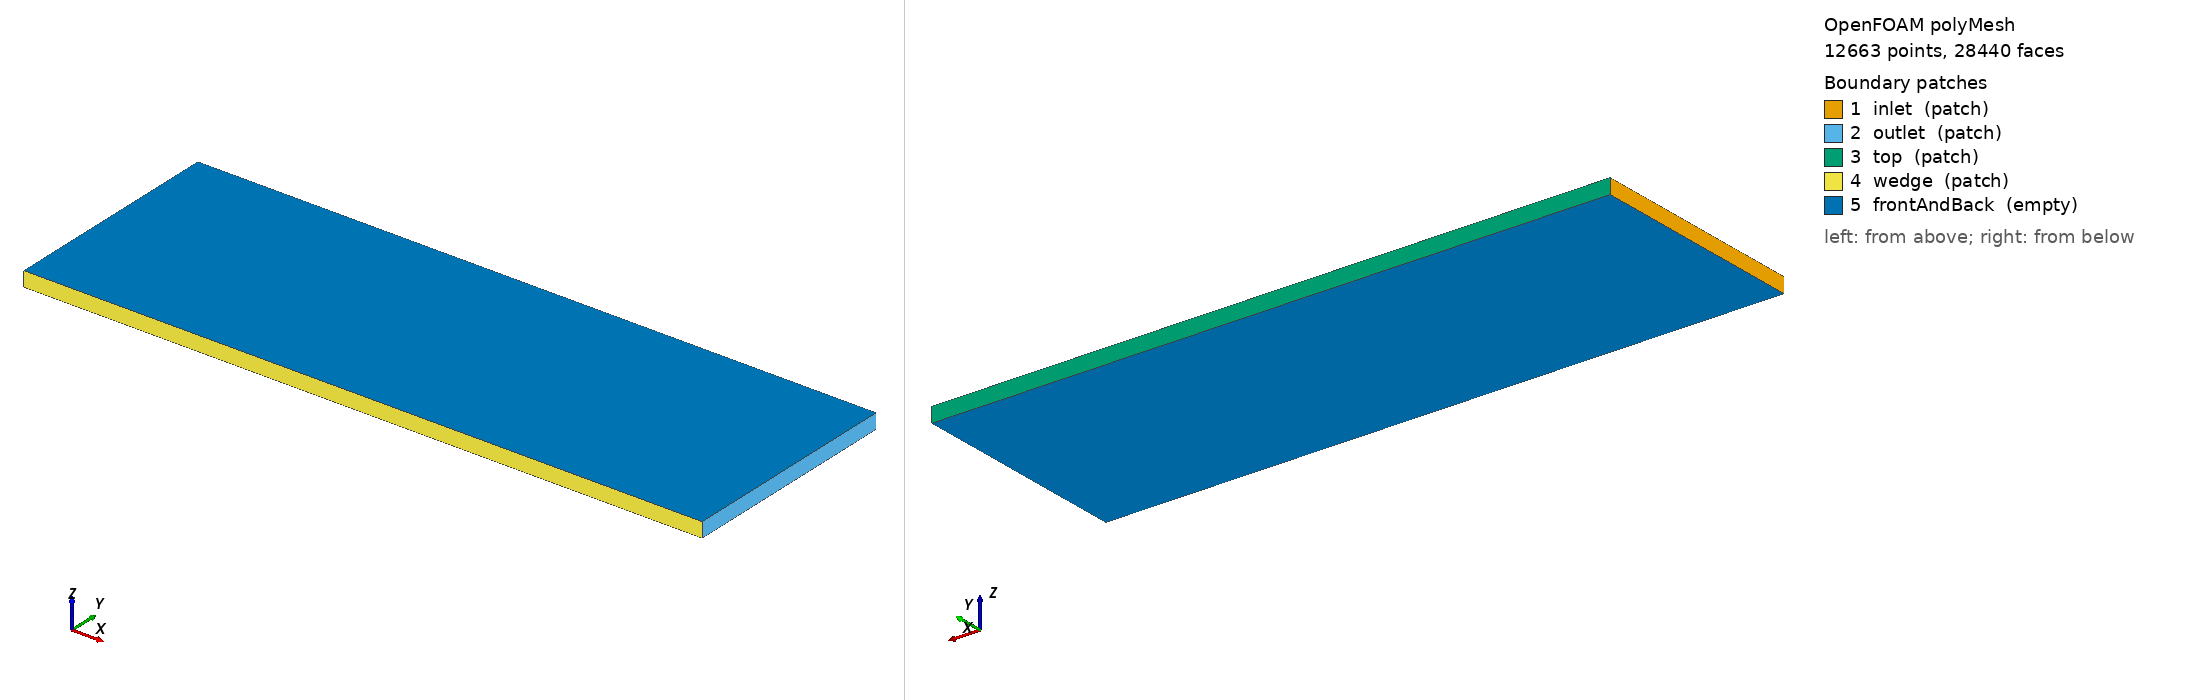

OpenFOAM case: the committed polyMesh, 12663 points, 28440 faces. Boundary patches (legend numbers): 1 inlet (patch), 2 outlet (patch), 3 top (patch), 4 wedge (patch), 5 frontAndBack (empty). Left view from above one corner, right view from below the opposite corner. Boundary conditions: 3 field file(s) under 0/; 5 of 5 drawn patches have an entry in a shipped field file.

=== constant/polyMesh/boundary ===
/*--------------------------------*- C++ -*----------------------------------*\
  =========                 |
  \\      /  F ield         | OpenFOAM: The Open Source CFD Toolbox
   \\    /   O peration     | Website:  https://openfoam.org
    \\  /    A nd           | Version:  10
     \\/     M anipulation  |
\*---------------------------------------------------------------------------*/
FoamFile
{
    format      ascii;
    class       polyBoundaryMesh;
    location    "constant/polyMesh";
    object      boundary;
}
// * * * * * * * * * * * * * * * * * * * * * * * * * * * * * * * * * * * * * //

5
(
    inlet
    {
        type            patch;
        nFaces          40;
        startFace       19560;
    }
    outlet
    {
        type            patch;
        nFaces          40;
        startFace       19600;
    }
    top
    {
        type            patch;
        nFaces          400;
        startFace       19640;
    }
    wedge
    {
        type            patch;
        nFaces          400;
        startFace       20040;
    }
    frontAndBack
    {
        type            empty;
        inGroups        List<word> 1(empty);
        nFaces          8000;
        startFace       20440;
    }
)

// ************************************************************************* //


=== system/blockMeshDict ===
FoamFile
{
    version     2.0;
    format      ascii;
    class       dictionary;
    location    "system";
    object      blockMeshDict;
}

// * * * * * * * * * * * * * * * * * * * * * * * * * * * * * * * * * * * * * //

scale   1;

// Vertices definition
// x: -0.15242 to 0.3048
// y: 0 to 0.1524
// z: -0.005 to 0.005
// Wedge geometry: A simple wedge can be approximated by a rectangular block for a 2D slice
// assuming the wedge is the bottom boundary or an internal feature. 
// For a standard supersonic wedge simulation in a channel, we define a rectangular domain
// and apply boundary conditions to represent the wedge surface.
// However, to strictly follow "over a wedge", we usually model the wedge as a block or 
// define the bottom wall as the wedge surface. 
// Given the z-thickness is small (0.01m), we treat this as a 2D case extruded in z.
// Let's define a simple rectangular block. The wedge surface will be the bottom wall (y=0).
// If a specific wedge angle is needed, the mesh would need to be skewed, but without an angle,
// a flat plate/wedge approximation at y=0 is the standard baseline. 
// We will define a block from (-0.15242, 0, -0.005) to (0.3048, 0.1524, 0.005).

vertices
(
    (-0.15242 0 -0.005)    // 0
    ( 0.3048  0 -0.005)    // 1
    ( 0.3048  0.1524 -0.005) // 2
    (-0.15242 0.1524 -0.005) // 3
    (-0.15242 0  0.005)    // 4
    ( 0.3048  0  0.005)    // 5
    ( 0.3048  0.1524 0.005) // 6
    (-0.15242 0.1524 0.005) // 7
);

// Blocks definition
// 1 block, 200x20x2 cells (adjustable for resolution)
blocks
(
    hex (0 1 2 3 4 5 6 7) (200 20 2) simpleGrading (1 1 1)
);

// Edges (none needed for simple block)
edges
(
);

// Boundary patches
// Inlet: x = -0.15242
// Outlet: x = 0.3048
// Top: y = 0.1524
// Bottom (Wedge): y = 0
// Front/Back: z = -0.005 / 0.005 (Symmetry for 2D)
boundary
(
    inlet
    {
        type patch;
        faces
        (
            (0 3 7 4)
        );
    }
    outlet
    {
        type patch;
        faces
        (
            (1 5 6 2)
        );
    }
    top
    {
        type patch;
        faces
        (
            (3 2 6 7)
        );
    }
    wedge
    {
        type patch;
        faces
        (
            (0 1 5 4)
        );
    }
    frontAndBack
    {
        type empty;
        faces
        (
            (0 1 2 3)
            (4 5 6 7)
        );
    }
);

// Mesh generation
mergeTolerance 1e-6;

=== system/controlDict ===
FoamFile
{
    version     2.0;
    format      ascii;
    class       dictionary;
    location    "system";
    object      controlDict;
}

// * * * * * * * * * * * * * * * * * * * * * * * * * * * * * * * * * * * * * //

application     rhoCentralFoam;

startFrom       startTime;

startTime       0;

stopAt          endTime;

endTime         0.2;

deltaT          0.0001;

writeControl    timeStep;

writeInterval   200;

purgeWrite      0;

writeFormat     ascii;

writePrecision  10;

writeCompression off;

timeFormat      general;

timePrecision   6;

runTimeModifiable true;

functions
{
}

// * * * * * * * * * * * * * * * * * * * * * * * * * * * * * * * * * * * * * //

=== 0/T ===
FoamFile
{
    version     2.0;
    format      ascii;
    class       volScalarField;
    location    "0";
    object      T;
}

// * * * * * * * * * * * * * * * * * * * * * * * * * * * * * * * * * * * * * //

dimensions      [0 0 0 1 0 0 0];

internalField   uniform 1;

boundaryField
{
    inlet
    {
        type            fixedValue;
        value           uniform 1;
    }

    outlet
    {
        type            zeroGradient;
    }

    top
    {
        type            zeroGradient;
    }

    wedge
    {
        type            zeroGradient;
    }

    frontAndBack
    {
        type            empty;
    }
}

// * * * * * * * * * * * * * * * * * * * * * * * * * * * * * * * * * * * * * //

=== 0/U ===
FoamFile
{
    version     2.0;
    format      ascii;
    class       volVectorField;
    location    "0";
    object      U;
}

// * * * * * * * * * * * * * * * * * * * * * * * * * * * * * * * * * * * * * //

dimensions      [0 1 -1 0 0 0 0];

internalField   uniform (10 0 0);

boundaryField
{
    inlet
    {
        type            fixedValue;
        value           uniform (10 0 0);
    }

    outlet
    {
        type            zeroGradient;
    }

    top
    {
        type            slip;
    }

    wedge
    {
        type            slip;
    }

    frontAndBack
    {
        type            empty;
    }
}

// * * * * * * * * * * * * * * * * * * * * * * * * * * * * * * * * * * * * * //

=== 0/p ===
FoamFile
{
    version     2.0;
    format      ascii;
    class       volScalarField;
    location    "0";
    object      p;
}

// * * * * * * * * * * * * * * * * * * * * * * * * * * * * * * * * * * * * * //

dimensions      [0 -1 -2 0 0 0 0];

internalField   uniform 1;

boundaryField
{
    inlet
    {
        type            fixedValue;
        value           uniform 1;
    }

    outlet
    {
        type            zeroGradient;
    }

    top
    {
        type            zeroGradient;
    }

    wedge
    {
        type            zeroGradient;
    }

    frontAndBack
    {
        type            empty;
    }
}

// * * * * * * * * * * * * * * * * * * * * * * * * * * * * * * * * * * * * * //

Also in the case, not shown: constant/polyMesh/faces (numeric list); constant/polyMesh/neighbour (numeric list); constant/polyMesh/owner (numeric list); constant/polyMesh/points (numeric list).
